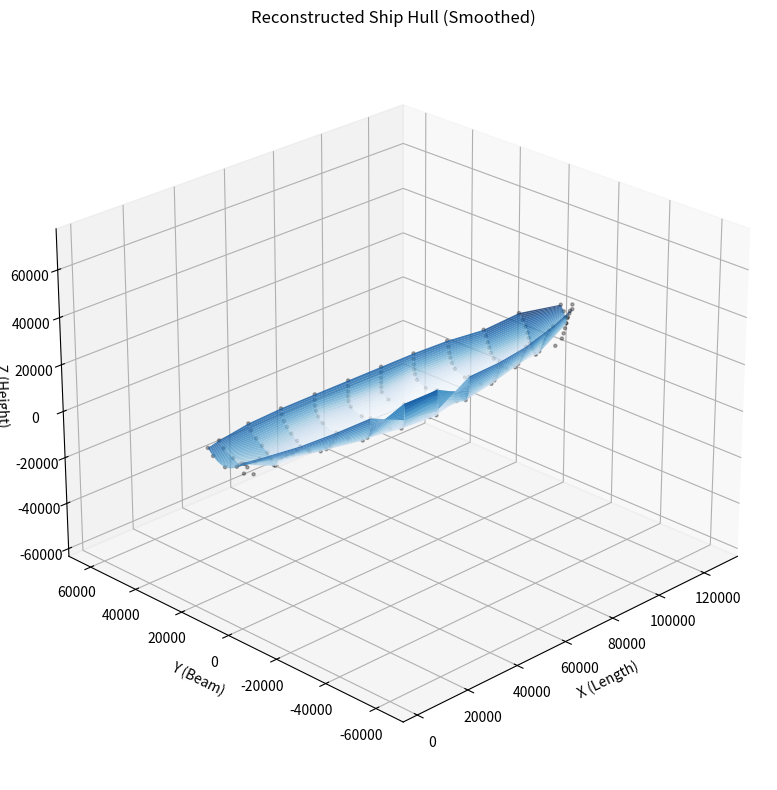

Source code (Python):
import numpy as np
import matplotlib.pyplot as plt
from mpl_toolkits.mplot3d import Axes3D
from scipy.interpolate import splprep, splev

# -------------------------
# 1) Input Data
# -------------------------
raw_data = np.array([
    [-5500, 0, 8000], [-5500, 4905, 10400], [-5500, 7010, 12800],
    [0, 0, 6588], [0, 2624, 8000], [0, 6507, 10400], [0, 8343, 12800],
    [1641, 0, 2000], [1777, 0, 6000], [2984, 0, 4000], [5339, 0, 0],
    [13500, 329, 0], [13500, 1077, 2000], [13500, 2918, 4000], [13500, 5137, 6000],
    [13500, 7481, 8000], [13500, 9627, 10400], [13500, 10690, 12800],
    [27000, 353, 0], [27000, 4882, 2000], [27000, 7242, 4000], [27000, 8986, 6000],
    [27000, 10210, 8000], [27000, 11080, 10400], [27000, 11440, 12800],
    [40500, 2195, 0], [40500, 8260, 2000], [40500, 10140, 4000], [40500, 10960, 6000],
    [40500, 11360, 8000], [40500, 11490, 10400], [40500, 11500, 12800],
    [54000, 5865, 0], [54000, 10460, 2000], [54000, 11350, 4000], [54000, 11500, 6000],
    [54000, 11500, 8000], [54000, 11500, 10400], [54000, 11500, 12800],
    [67500, 8500, 0], [67500, 11330, 2000], [67500, 11500, 4000], [67500, 11500, 6000],
    [67500, 11500, 8000], [67500, 11500, 10400], [67500, 11500, 12800],
    [81000, 6391, 0], [81000, 10080, 2000], [81000, 10930, 4000], [81000, 11270, 6000],
    [81000, 11390, 8000], [81000, 11480, 10400], [81000, 11500, 12800],
    [94500, 3314, 0], [94500, 7551, 2000], [94500, 8765, 4000], [94500, 9453, 6000],
    [94500, 9866, 8000], [94500, 10310, 10400], [94500, 10820, 12800],
    [108000, 986, 0], [108000, 4452, 2000], [108000, 5618, 4000], [108000, 6374, 6000],
    [108000, 6990, 8000], [108000, 7803, 10400], [108000, 8724, 12800],
    [121500, 205, 0], [121500, 1577, 2000], [121500, 2251, 4000], [121500, 2809, 6000],
    [121500, 3360, 8000], [121500, 4247, 10400], [121500, 5479, 12800], [121500, 6999, 15200],
    [130300, 0, 0], [133200, 0, 2000], [133900, 0, 4000], [134500, 0, 6000],
    [135000, 0, 8000], [135000, 0, 8001], [135000, 411, 10400], [135000, 1191, 12800],
    [135000, 2382, 15200], [135700, 0, 10400], [136600, 0, 12800], [137600, 0, 15200]
])

# Mirror across centerline
positive_side = raw_data[raw_data[:, 1] > 0].copy()
mirrored = positive_side.copy()
mirrored[:, 1] *= -1
points = np.vstack([raw_data, mirrored])

# Ensure unique points to avoid duplicate vertex issues
points = np.unique(points, axis=0)

# -------------------------
# 2) Process Slices & Smooth
# -------------------------
# Parameters
POINTS_PER_SLICE = 50   # Resolution of the curve (higher = smoother)
SMOOTH_FACTOR = 1.0     # Spline smoothness (0 = loose, higher = tighter)

# Identify unique X-stations (slices)
unique_x = np.sort(np.unique(points[:, 0]))

X_list = []
Y_list = []
Z_list = []

for x_val in unique_x:
    # Get all points at this X station
    # We use a small tolerance because floats might not be exact
    mask = np.abs(points[:, 0] - x_val) < 1.0
    slice_pts = points[mask]

    # Skip slices with too few points to form a curve
    if len(slice_pts) < 3:
        continue

    # --- Sorting Logic ---
    # We want to draw a line from Port -> Keel -> Starboard.
    # Sorting by Y (beam) works perfectly for a U-shaped hull.
    # (Leftmost Y is port, Rightmost Y is starboard).
    sort_idx = np.argsort(slice_pts[:, 1])
    sorted_pts = slice_pts[sort_idx]
    
    y_slice = sorted_pts[:, 1]
    z_slice = sorted_pts[:, 2]

    # --- Spline Smoothing ---
    try:
        # 'splprep' fits a B-spline representation of the curve
        # s=0 would force it through every point (jagged), s>0 smooths it.
        # k=3 is a cubic spline (curved), k=1 is linear (straight lines).
        tck, u = splprep([y_slice, z_slice], s=0, k=min(3, len(slice_pts)-1))
        
        # Evaluate the spline at equally spaced points
        u_new = np.linspace(0, 1, POINTS_PER_SLICE)
        new_y, new_z = splev(u_new, tck)
        
        X_list.append(np.full(POINTS_PER_SLICE, x_val))
        Y_list.append(new_y)
        Z_list.append(new_z)
        
    except Exception as e:
        print(f"Skipping slice at X={x_val}: {e}")
        continue

# Convert lists to 2D grids (Meshgrid format)
X_mesh = np.array(X_list)
Y_mesh = np.array(Y_list)
Z_mesh = np.array(Z_list)

# -------------------------
# 3) Plot
# -------------------------
fig = plt.figure(figsize=(12, 8))
ax = fig.add_subplot(111, projection='3d')

# Plot raw points for reference (optional)
ax.scatter(points[:,0], points[:,1], points[:,2], c='k', s=5, alpha=0.3, label='Raw Data')

# Plot Surface
# rstride/cstride controls how dense the wireframe grid is drawn
surf = ax.plot_surface(X_mesh, Y_mesh, Z_mesh, 
                       cmap='Blues',      # Blueish color map
                       alpha=0.8,         # Slightly transparent
                       edgecolor='none',  # No wireframe lines for maximum smoothness
                       rcount=50, ccount=50) # render resolution

# Add simple lighting visual cues
# (Matplotlib lighting is basic, but this helps 3D perception)
ax.set_title('Reconstructed Ship Hull (Smoothed)')
ax.set_xlabel('X (Length)')
ax.set_ylabel('Y (Beam)')
ax.set_zlabel('Z (Height)')

# Set equal aspect ratio implies a realistic view
# (Matplotlib 3D doesn't handle aspect ratio perfectly, but this helps)
max_range = np.array([X_mesh.max()-X_mesh.min(), Y_mesh.max()-Y_mesh.min(), Z_mesh.max()-Z_mesh.min()]).max() / 2.0
mid_x = (X_mesh.max()+X_mesh.min()) * 0.5
mid_y = (Y_mesh.max()+Y_mesh.min()) * 0.5
mid_z = (Z_mesh.max()+Z_mesh.min()) * 0.5
ax.set_xlim(mid_x - max_range, mid_x + max_range)
ax.set_ylim(mid_y - max_range, mid_y + max_range)
ax.set_zlim(mid_z - max_range, mid_z + max_range)

# Adjust viewing angle
ax.view_init(elev=25, azim=-135)

plt.tight_layout()
plt.show()